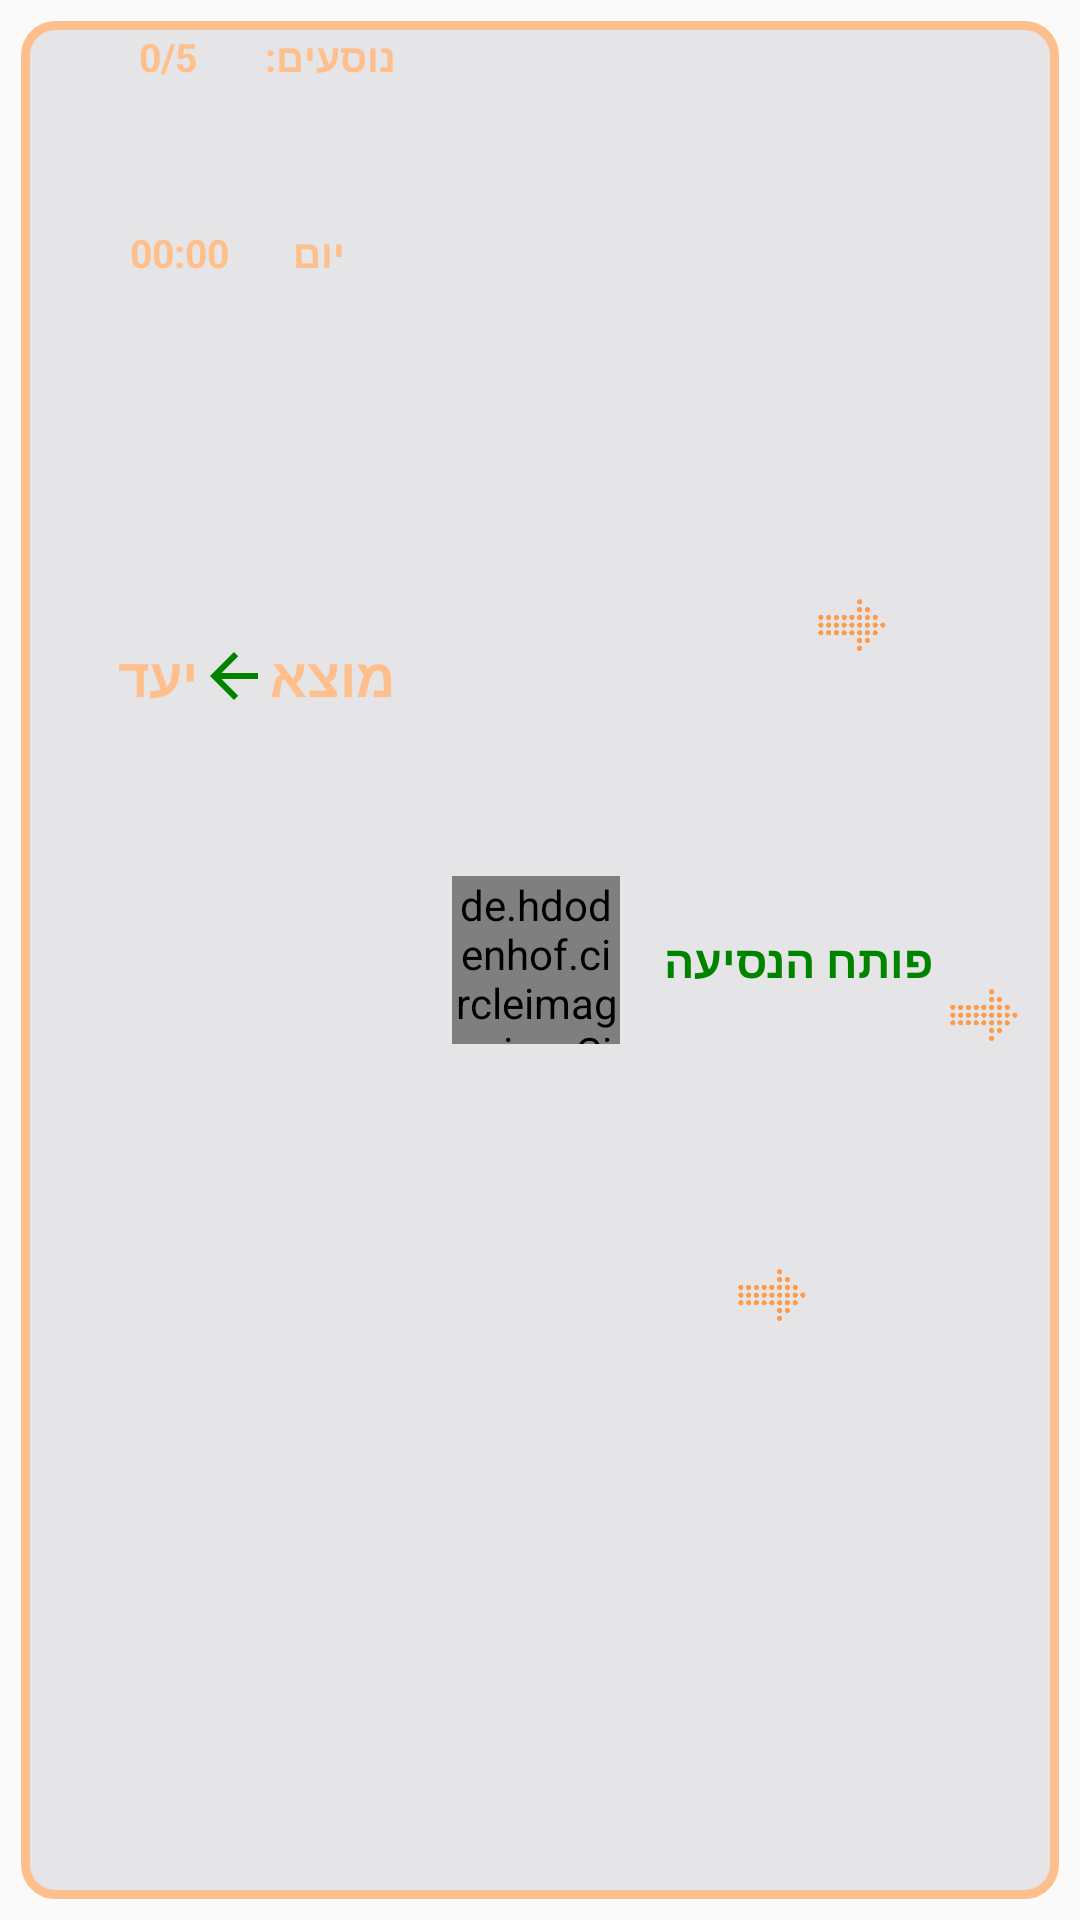

Produce the Android XML layout that renders to this screen, including the resource entries it uses.
<!-- AndroidManifest.xml: application theme Theme.AppCompat.Light.NoActionBar -->
<!-- res/layout/layout_tremp_select_regular_listitem.xml -->
<?xml version="1.0" encoding="utf-8"?>
<android.support.constraint.ConstraintLayout xmlns:android="http://schemas.android.com/apk/res/android"
    xmlns:app="http://schemas.android.com/apk/res-auto"
    xmlns:tools="http://schemas.android.com/tools"
    android:id="@+id/ts_li_parent"
    android:layout_width="match_parent"
    android:layout_height="wrap_content"
    android:background="@drawable/layout_rounded_bg_orange">

    <ImageView
        android:id="@+id/ts_li_right_arrow_up"
        android:layout_width="24dp"
        android:layout_height="24dp"
        android:layout_marginEnd="22dp"
        android:layout_marginBottom="3dp"
        app:layout_constraintBottom_toTopOf="@+id/ts_li_right_arrow_mid"
        app:layout_constraintEnd_toEndOf="parent"
        app:layout_constraintHorizontal_bias="0.61"
        app:layout_constraintStart_toEndOf="@+id/ts_li_image"
        app:layout_constraintTop_toTopOf="parent"
        app:srcCompat="@drawable/orange_arrow" />

    <ImageView
        android:id="@+id/ts_li_right_arrow_mid"
        android:layout_width="24dp"
        android:layout_height="24dp"
        android:layout_marginEnd="25dp"
        app:layout_constraintBottom_toBottomOf="parent"
        app:layout_constraintEnd_toEndOf="parent"
        app:layout_constraintHorizontal_bias="0.37"
        app:layout_constraintStart_toEndOf="@+id/ts_li_image"
        app:layout_constraintTop_toBottomOf="@+id/ts_li_right_arrow_up"
        app:srcCompat="@drawable/orange_arrow" />

    <ImageView
        android:id="@+id/ts_li_right_arrow_down"
        android:layout_width="24dp"
        android:layout_height="24dp"
        android:layout_marginEnd="20dp"
        app:layout_constraintBottom_toBottomOf="parent"
        app:layout_constraintEnd_toEndOf="parent"
        app:layout_constraintTop_toTopOf="parent"
        app:layout_constraintVertical_bias="0.53"
        app:srcCompat="@drawable/orange_arrow" />

    <TextView
        android:id="@+id/ts_li_driver_name"
        android:layout_width="wrap_content"
        android:layout_height="wrap_content"
        android:layout_marginEnd="5dp"
        android:text="@string/ts_driver_name"
        android:textAppearance="@style/reg_text_green_small"
        app:layout_constraintBottom_toBottomOf="parent"
        app:layout_constraintEnd_toStartOf="@+id/ts_li_right_arrow_down"
        app:layout_constraintHorizontal_bias="1.0"
        app:layout_constraintStart_toStartOf="parent"
        app:layout_constraintTop_toTopOf="parent" />

    <de.hdodenhof.circleimageview.CircleImageView
        android:id="@+id/ts_li_image"
        android:layout_width="56dp"
        android:layout_height="56dp"
        android:layout_marginTop="15dp"
        android:layout_marginEnd="3dp"
        android:layout_marginBottom="15dp"
        android:src="@drawable/baseline_account_circle_white_48"
        app:layout_constraintBottom_toBottomOf="parent"
        app:layout_constraintEnd_toStartOf="@+id/ts_li_driver_name"
        app:layout_constraintHorizontal_bias="0.93"
        app:layout_constraintStart_toStartOf="parent"
        app:layout_constraintTop_toTopOf="parent" />

    <TextView
        android:id="@+id/ts_li_seats"
        android:layout_width="wrap_content"
        android:layout_height="wrap_content"
        android:layout_marginTop="10dp"
        android:layout_marginEnd="3dp"
        android:text="@string/ts_seats"
        android:textAppearance="@style/reg_text_orange_med_small"
        android:textStyle="bold"
        app:layout_constraintBottom_toBottomOf="parent"
        app:layout_constraintEnd_toStartOf="@+id/ts_li_image"
        app:layout_constraintHorizontal_bias="0.85"
        app:layout_constraintStart_toStartOf="parent"
        app:layout_constraintTop_toTopOf="parent"
        app:layout_constraintVertical_bias="0.0" />

    <TextView
        android:id="@+id/ts_li_num_of_seats"
        android:layout_width="wrap_content"
        android:layout_height="wrap_content"
        android:layout_marginTop="10dp"
        android:text="@string/ts_num_of_seats"
        android:textAppearance="@style/reg_text_orange_med_small"
        android:textStyle="bold"
        app:layout_constraintBottom_toBottomOf="parent"
        app:layout_constraintEnd_toStartOf="@+id/ts_li_seats"
        app:layout_constraintHorizontal_bias="0.67"
        app:layout_constraintStart_toStartOf="parent"
        app:layout_constraintTop_toTopOf="parent"
        app:layout_constraintVertical_bias="0.0" />

    <TextView
        android:id="@+id/ts_li_day"
        android:layout_width="wrap_content"
        android:layout_height="wrap_content"
        android:layout_marginEnd="3dp"
        android:text="@string/ts_day"
        android:textAppearance="@style/reg_text_orange_med_small"
        android:textStyle="bold"
        app:layout_constraintBottom_toBottomOf="parent"
        app:layout_constraintEnd_toStartOf="@+id/ts_li_image"
        app:layout_constraintHorizontal_bias="0.75"
        app:layout_constraintStart_toStartOf="parent"
        app:layout_constraintTop_toBottomOf="@+id/ts_li_seats"
        app:layout_constraintVertical_bias="0.07999998" />

    <TextView
        android:id="@+id/ts_li_origin"
        android:layout_width="wrap_content"
        android:layout_height="wrap_content"
        android:layout_marginEnd="3dp"
        android:text="@string/ts_origin"
        android:textAppearance="@style/reg_text_orange_med_small"
        android:textSize="18sp"
        android:textStyle="bold"
        app:layout_constraintBottom_toBottomOf="parent"
        app:layout_constraintEnd_toStartOf="@+id/ts_li_image"
        app:layout_constraintHorizontal_bias="0.85"
        app:layout_constraintStart_toStartOf="parent"
        app:layout_constraintTop_toBottomOf="@+id/ts_li_day"
        app:layout_constraintVertical_bias="0.23000002" />

    <ImageView
        android:id="@+id/ts_li_right_dest_arrow"
        android:layout_width="wrap_content"
        android:layout_height="0dp"
        app:layout_constraintBottom_toBottomOf="@+id/ts_li_origin"
        app:layout_constraintEnd_toStartOf="@+id/ts_li_origin"
        app:layout_constraintHorizontal_bias="1.0"
        app:layout_constraintStart_toStartOf="parent"
        app:layout_constraintTop_toTopOf="@+id/ts_li_origin"
        app:srcCompat="@drawable/left_direction_arrow" />

    <TextView
        android:id="@+id/ts_li_dest"
        android:layout_width="wrap_content"
        android:layout_height="wrap_content"
        android:text="@string/ts_dest"
        android:textAppearance="@style/reg_text_orange_med_small"
        android:textSize="18sp"
        android:textStyle="bold"
        app:layout_constraintBottom_toBottomOf="parent"
        app:layout_constraintEnd_toStartOf="@+id/ts_li_right_dest_arrow"
        app:layout_constraintHorizontal_bias="1.0"
        app:layout_constraintStart_toStartOf="parent"
        app:layout_constraintTop_toTopOf="@+id/ts_li_origin"
        app:layout_constraintVertical_bias="0.0" />

    <TextView
        android:id="@+id/ts_li_hour"
        android:layout_width="wrap_content"
        android:layout_height="wrap_content"
        android:text="@string/ts_hour"
        android:textAppearance="@style/reg_text_orange_med_small"
        android:textStyle="bold"
        app:layout_constraintBottom_toBottomOf="@+id/ts_li_day"
        app:layout_constraintEnd_toStartOf="@+id/ts_li_day"
        app:layout_constraintHorizontal_bias="0.67"
        app:layout_constraintStart_toStartOf="parent"
        app:layout_constraintTop_toTopOf="@+id/ts_li_day" />


</android.support.constraint.ConstraintLayout>
<!-- resources referenced by this layout -->
<resources>
  <!-- drawable layout_rounded_bg_orange (drawable) -->
  <?xml version="1.0" encoding="UTF-8"?>
  <layer-list xmlns:android="http://schemas.android.com/apk/res/android">
  <item
      android:bottom="7dp"
      android:left="7dp"
      android:right="7dp"
      android:top="7dp">
  
      
      <shape>
          <solid android:color="@color/colorLightGrey"/>
          <stroke android:width="3dp" android:color="@color/colorLightOrange" />
          <corners android:radius="10dp"/>
      </shape>
  
  </item>
  </layer-list>
  <!-- drawable left_direction_arrow (drawable) -->
  <?xml version="1.0" encoding="utf-8"?>
  <vector xmlns:android="http://schemas.android.com/apk/res/android"
      android:width="24dp"
      android:height="24dp"
      android:viewportWidth="24.0"
      android:viewportHeight="24.0"
      android:tint="@color/colorMedGreen">
      <path
          android:fillColor="@android:color/white"
          android:pathData="M20,11H7.83l5.59,-5.59L12,4l-8,8 8,8 1.41,-1.41L7.83,13H20v-2z"/>
  </vector>
  <!-- drawable orange_arrow: png bitmap (drawable, 13950 bytes) -->
  <string name="ts_day">יום</string>
  <string name="ts_dest">יעד</string>
  <string name="ts_driver_name">פותח הנסיעה</string>
  <string name="ts_hour">00:00</string>
  <string name="ts_num_of_seats">0/5</string>
  <string name="ts_origin">מוצא</string>
  <string name="ts_seats">נוסעים:</string>
  <style name="reg_text_green_small" parent="TextAppearance.AppCompat">
          <item name="android:textColor">@color/colorMedGreen</item>
          <item name="android:textSize">15sp</item>
          <item name="android:textStyle">bold</item>
      </style>
  <style name="reg_text_orange_med_small" parent="TextAppearance.AppCompat">
          <item name="android:textColor">@color/colorLightOrange</item>
          <item name="android:textSize">13sp</item>
      </style>
  <color name="colorLightGrey">#E5E5E8</color>
  <color name="colorLightOrange">#febf8c</color>
  <color name="colorMedGreen">#008400</color>
</resources>
